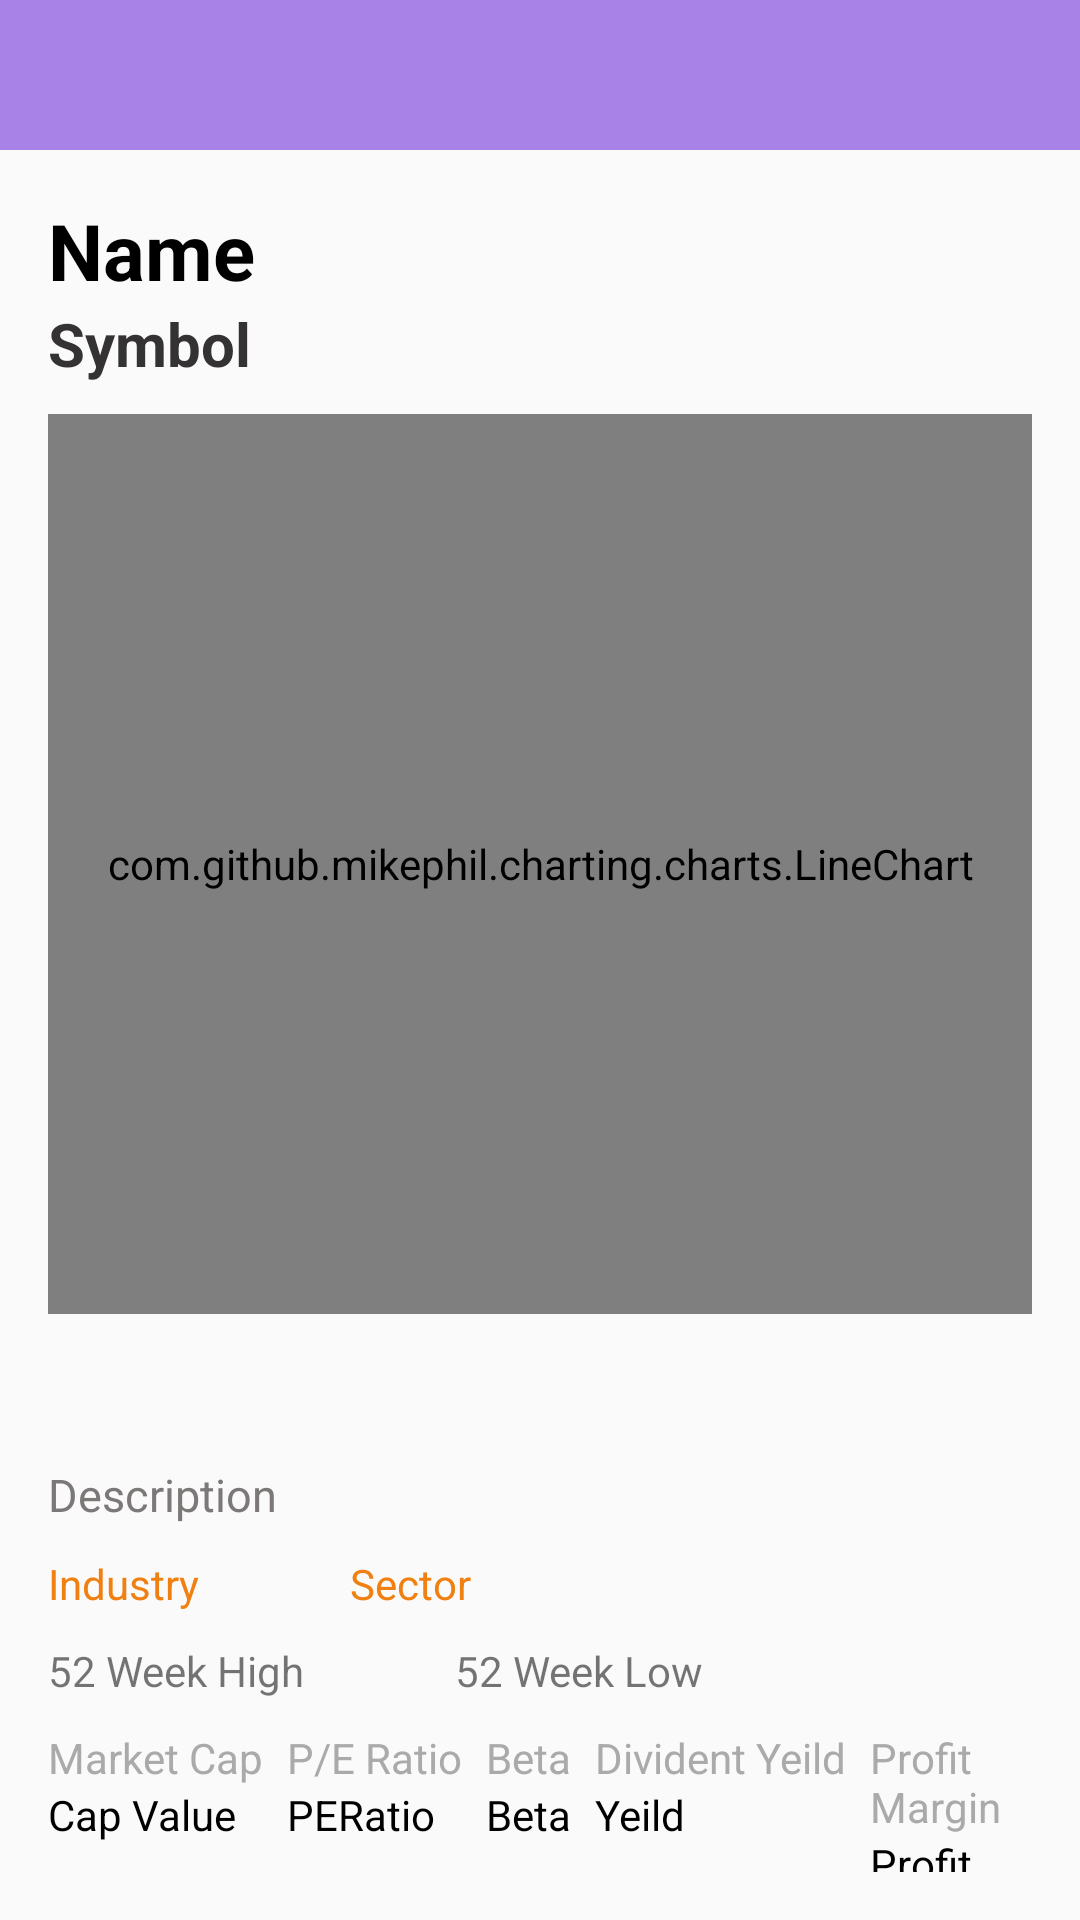

Layout XML and referenced resources for this Android screen:
<!-- AndroidManifest.xml: application theme AppTheme.Light -->
<!-- res/layout/activity_details.xml -->
<?xml version="1.0" encoding="utf-8"?>
<RelativeLayout xmlns:android="http://schemas.android.com/apk/res/android"
    android:layout_width="match_parent"
    android:layout_height="match_parent"
   >

    <androidx.appcompat.widget.Toolbar
        android:id="@+id/toolbar"
        android:layout_width="match_parent"
        android:layout_height="50dp"
        android:background="#A982E7" />

    <ScrollView
        android:layout_width="match_parent"
        android:layout_height="match_parent"
        android:layout_below="@id/toolbar"
        android:padding="16dp">

        <LinearLayout
            android:layout_width="match_parent"
            android:layout_height="wrap_content"
            android:orientation="vertical">

            <TextView
                android:id="@+id/name"
                android:layout_width="wrap_content"
                android:layout_height="wrap_content"
                android:text="Name"
                android:textColor="@color/black"
                android:textSize="26dp"
                android:textStyle="bold"/>

            <TextView
                android:id="@+id/symbol"
                android:layout_width="wrap_content"
                android:layout_height="wrap_content"
                android:text="Symbol"
                android:textColor="#343232"
                android:textStyle="bold"
                android:textSize="20dp"/>


            <com.github.mikephil.charting.charts.LineChart
                android:id="@+id/lineChart"
                android:layout_width="match_parent"
                android:layout_height="300dp"
                android:layout_marginTop="10dp"/>


            <View
                android:layout_width="match_parent"
                android:layout_height="50dp"
                android:background="@android:color/transparent" />



            <TextView
                android:id="@+id/description"
                android:layout_width="wrap_content"
                android:layout_height="wrap_content"
                android:text="Description"
                android:textColor="@color/grey"
                android:textSize="15dp"/>

            <LinearLayout
                android:layout_width="wrap_content"
                android:layout_height="wrap_content"
                android:orientation="horizontal">

            <TextView
                android:layout_marginTop="10dp"
                android:id="@+id/industry"
                android:layout_width="wrap_content"
                android:layout_height="wrap_content"
                android:text="Industry"
                android:textColor="#EF8011"/>

            <TextView
                android:id="@+id/sector"
                android:layout_marginTop="10dp"
                android:layout_marginLeft="50dp"
                android:layout_width="wrap_content"
                android:layout_height="wrap_content"
                android:text="Sector"
                android:textColor="#EF8011"/>

            </LinearLayout>

        <LinearLayout
            android:layout_width="wrap_content"
            android:layout_height="wrap_content"
            android:orientation="horizontal">

            <TextView
                android:id="@+id/high"
                android:layout_marginTop="10dp"
                android:layout_width="wrap_content"
                android:layout_height="wrap_content"
                android:text="52 Week High" />

            <TextView
                android:id="@+id/low"
                android:layout_marginLeft="50dp"
                android:layout_marginTop="10dp"
                android:layout_width="wrap_content"
                android:layout_height="wrap_content"
                android:text="52 Week Low" />
        </LinearLayout>

        <LinearLayout
            android:layout_width="wrap_content"
            android:layout_height="wrap_content"
            android:orientation="horizontal">

            <LinearLayout
                android:layout_width="match_parent"
                android:layout_height="wrap_content"
                android:orientation="vertical"
                android:paddingBottom="8dp"
                android:layout_marginTop="10dp">

                <TextView
                    android:id="@+id/marketcap_label"
                    android:layout_width="wrap_content"
                    android:layout_height="wrap_content"
                    android:text="Market Cap"
                    android:textColor="@android:color/darker_gray" />

                <TextView
                    android:id="@+id/market_cap"
                    android:layout_width="wrap_content"
                    android:layout_height="wrap_content"
                    android:text="Cap Value"
                    android:textColor="@android:color/black" />
            </LinearLayout>

            <LinearLayout
                android:layout_width="match_parent"
                android:layout_height="wrap_content"
                android:orientation="vertical"
                android:paddingBottom="8dp"
                android:layout_marginLeft="8dp"
                android:layout_marginTop="10dp">

                <TextView
                    android:id="@+id/peratio_label"
                    android:layout_width="wrap_content"
                    android:layout_height="wrap_content"
                    android:text="P/E Ratio"
                    android:textColor="@android:color/darker_gray" />

                <TextView
                    android:id="@+id/pe_ratio"
                    android:layout_width="wrap_content"
                    android:layout_height="wrap_content"
                    android:text="PERatio"
                    android:textColor="@android:color/black" />
            </LinearLayout>

            <LinearLayout
                android:layout_width="match_parent"
                android:layout_height="wrap_content"
                android:orientation="vertical"
                android:paddingBottom="8dp"
                android:layout_marginLeft="8dp"
                android:layout_marginTop="10dp">

                <TextView
                    android:id="@+id/beta_label"
                    android:layout_width="wrap_content"
                    android:layout_height="wrap_content"
                    android:text="Beta"
                    android:textColor="@android:color/darker_gray" />

                <TextView
                    android:id="@+id/beta"
                    android:layout_width="wrap_content"
                    android:layout_height="wrap_content"
                    android:text="Beta"
                    android:textColor="@android:color/black" />
            </LinearLayout>

            <LinearLayout
                android:layout_width="match_parent"
                android:layout_height="wrap_content"
                android:orientation="vertical"
                android:paddingBottom="8dp"
                android:layout_marginLeft="8dp"
                android:layout_marginTop="10dp">

                <TextView
                    android:id="@+id/Dividend_label"
                    android:layout_width="wrap_content"
                    android:layout_height="wrap_content"
                    android:text="Divident Yeild"
                    android:textColor="@android:color/darker_gray" />

                <TextView
                    android:id="@+id/dividend_yield"
                    android:layout_width="wrap_content"
                    android:layout_height="wrap_content"
                    android:text="Yeild"
                    android:textColor="@android:color/black" />
            </LinearLayout>

            <LinearLayout
                android:layout_width="match_parent"
                android:layout_height="wrap_content"
                android:orientation="vertical"
                android:paddingBottom="8dp"
                android:layout_marginLeft="8dp"
                android:layout_marginTop="10dp">

                <TextView
                    android:id="@+id/profitmargin_label"
                    android:layout_width="wrap_content"
                    android:layout_height="wrap_content"
                    android:text="Profit Margin"
                    android:textColor="@android:color/darker_gray" />

                <TextView
                    android:id="@+id/profit_margin"
                    android:layout_width="wrap_content"
                    android:layout_height="wrap_content"
                    android:text="Profit"
                    android:textColor="@android:color/black" />
            </LinearLayout>


        </LinearLayout>


        </LinearLayout>
    </ScrollView>

    <ProgressBar
        android:id="@+id/progress_bar"
        android:layout_width="wrap_content"
        android:layout_height="wrap_content"
        android:visibility="gone" />

    <TextView
        android:id="@+id/error_text"
        android:layout_width="wrap_content"
        android:layout_height="wrap_content"
        android:text="Error loading data."
        android:visibility="gone"
        android:textColor="@android:color/holo_red_dark" />

    <TextView
        android:id="@+id/empty_text"
        android:layout_width="wrap_content"
        android:layout_height="wrap_content"
        android:text="No data available."
        android:visibility="gone"
        android:textColor="@android:color/darker_gray" />
</RelativeLayout>
<!-- resources referenced by this layout -->
<resources>
  <color name="black">#FF000000</color>
  <color name="grey">#7C7878</color>
  <style name="AppTheme.Light" parent="Theme.AppCompat.Light.NoActionBar">
  
          <item name="colorPrimaryDark">@color/dark_purple</item>
          <item name="colorPrimary">@color/purple</item>
          <item name="colorAccent">@color/purple</item>
          <item name="actionBarTheme">@style/ThemeOverlay.AppTheme.ActionBar</item>
      </style>
  <color name="dark_purple">#8351D2</color>
  <color name="purple">#AA83E8</color>
  <style name="ThemeOverlay.AppTheme.ActionBar" parent="ThemeOverlay.AppCompat.Dark.ActionBar">
          <item name="android:textColorPrimary">#FFFFFF</item>
      </style>
</resources>
